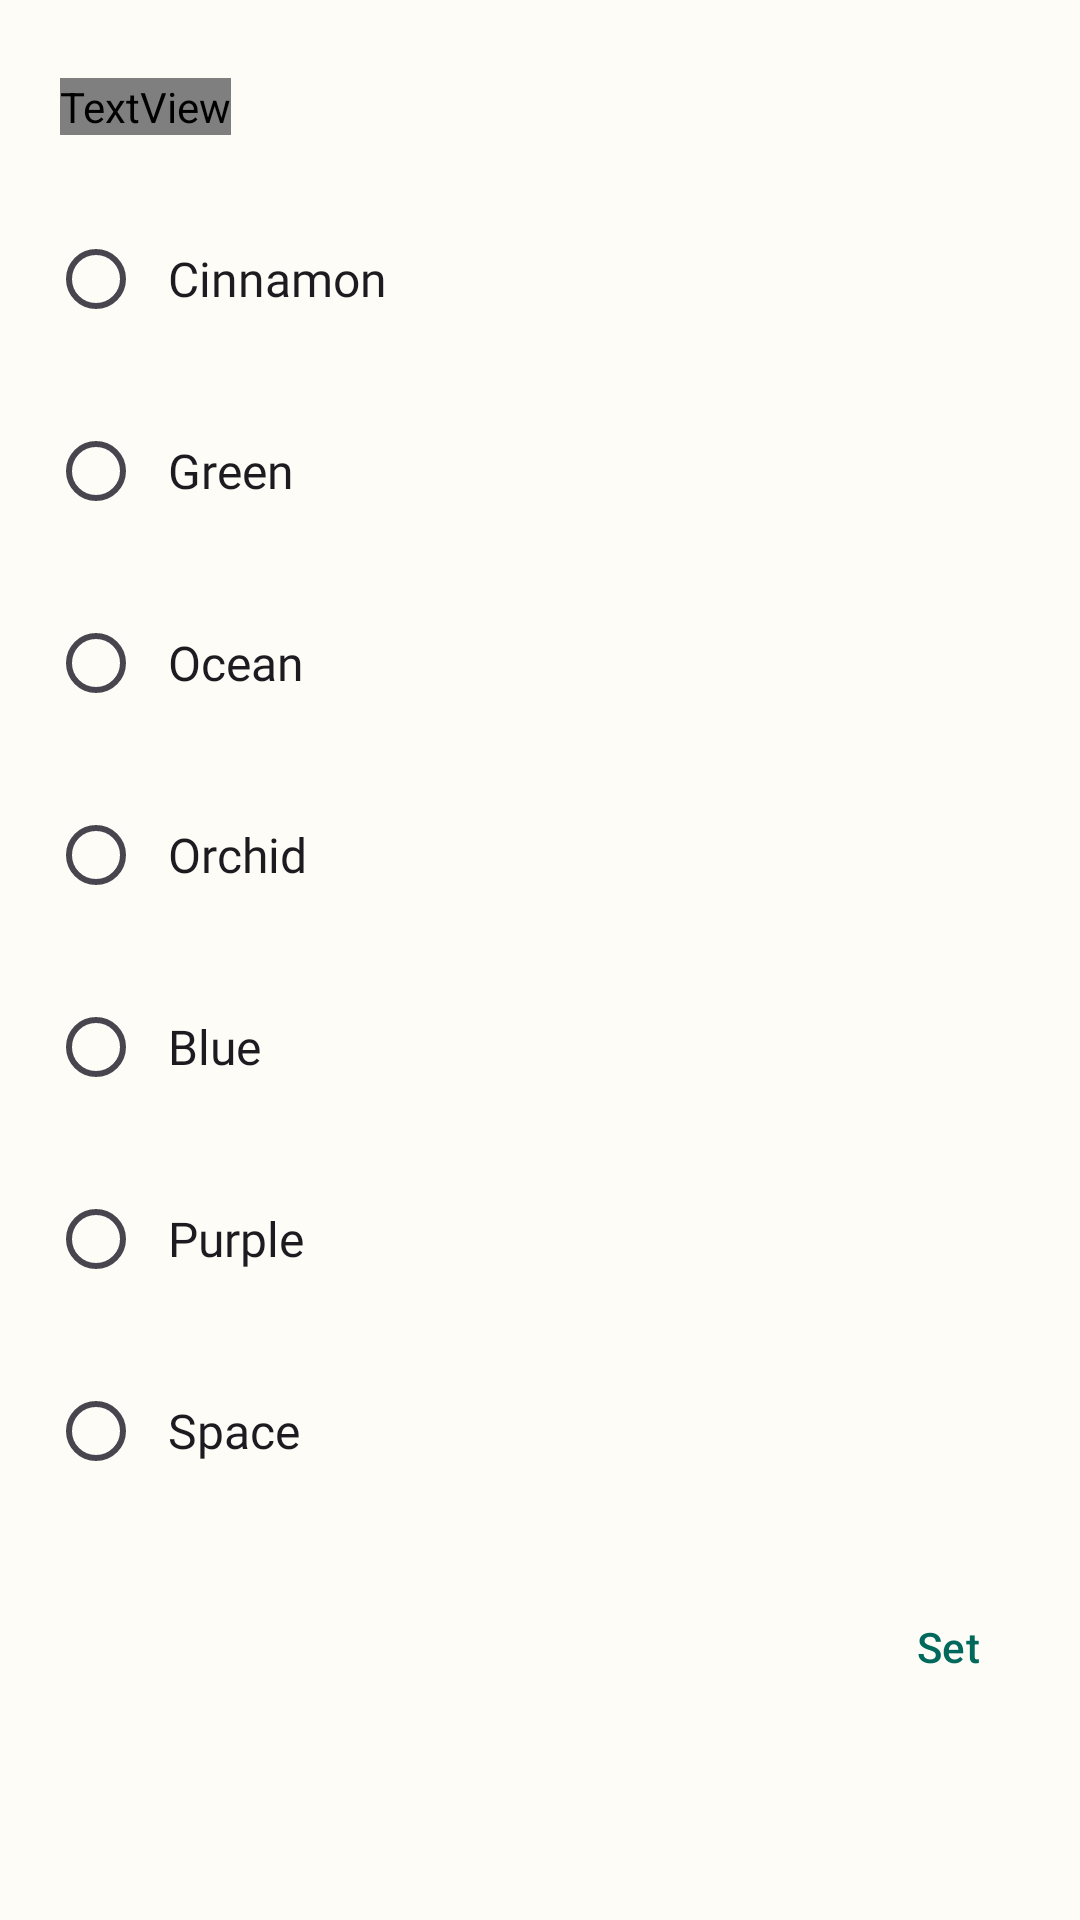

Layout XML and referenced resources for this Android screen:
<!-- AndroidManifest.xml: application theme Theme.Tunes -->
<!-- res/layout/accent_color_picker.xml -->
<?xml version="1.0" encoding="utf-8"?>
<RadioGroup xmlns:android="http://schemas.android.com/apk/res/android"
    android:id="@+id/radio_group"
    android:layout_width="wrap_content"
    android:layout_height="wrap_content"
    android:paddingTop="8dp"
    android:orientation="vertical">

    <TextView
        android:id="@+id/radio_group_title"
        android:layout_width="wrap_content"
        android:layout_height="wrap_content"
        android:layout_marginStart="20dp"
        android:layout_marginEnd="20dp"
        android:layout_marginTop="18dp"
        android:layout_marginBottom="16dp"
        android:textColor="?primaryTextColor"
        android:textSize="18sp"
        android:text="@string/select_light_theme"/>

    <RadioButton
        android:id="@+id/rd_btn_1"
        style="@style/RadioBtnText"
        android:text="@string/cinnamon"/>

    <RadioButton
        android:id="@+id/rd_btn_2"
        style="@style/RadioBtnText"
        android:text="@string/green"/>

    <RadioButton
        android:id="@+id/rd_btn_3"
        style="@style/RadioBtnText"
        android:text="@string/ocean"/>

    <RadioButton
        android:id="@+id/rd_btn_4"
        style="@style/RadioBtnText"
        android:text="@string/orchid"/>

    <RadioButton
        android:id="@+id/rd_btn_5"
        style="@style/RadioBtnText"
        android:text="@string/blue"/>

    <RadioButton
        android:id="@+id/rd_btn_6"
        style="@style/RadioBtnText"
        android:text="@string/purple"/>

    <RadioButton
        android:id="@+id/rd_btn_7"
        style="@style/RadioBtnText"
        android:text="@string/space"/>

    <com.google.android.material.button.MaterialButton
        android:id="@+id/btn_set"
        style="@style/Widget.Material3.Button.TextButton"
        android:layout_width="wrap_content"
        android:layout_height="wrap_content"
        android:layout_gravity="end|bottom"
        android:layout_marginTop="16dp"
        android:layout_marginBottom="16dp"
        android:background="@android:color/transparent"
        android:text="@string/set"
        android:textAllCaps="false" />

</RadioGroup>
<!-- resources referenced by this layout -->
<resources>
  <string name="blue">Blue</string>
  <string name="cinnamon">Cinnamon</string>
  <string name="green">Green</string>
  <string name="ocean">Ocean</string>
  <string name="orchid">Orchid</string>
  <string name="purple">Purple</string>
  <string name="select_light_theme">Set preferred light theme</string>
  <string name="set">Set</string>
  <string name="space">Space</string>
  <style name="RadioBtnText">
          <item name="android:layout_width">wrap_content</item>
          <item name="android:layout_height">wrap_content</item>
          <item name="android:layout_marginTop">8dp</item>
          <item name="android:layout_marginBottom">8dp</item>
          <item name="android:layout_marginStart">16dp</item>
          <item name="android:layout_marginEnd">16dp</item>
          <item name="android:paddingStart">8dp</item>
          <item name="android:gravity">start|center_vertical</item>
          <item name="android:textAppearance">@style/ItemTitleTextAppearance</item>
      </style>
  <style name="ItemTitleTextAppearance">
          <item name="android:textColor">?colorOnSurface</item>
          <item name="android:textSize">16sp</item>
          <item name="android:fontFamily">@font/dotgothic16_regular</item>
      </style>
  <color name="md_theme_primary">#00695C</color>
  <color name="md_theme_onPrimary">#FFFFFF</color>
  <color name="md_theme_primaryContainer">#5FDBCF</color>
  <color name="md_theme_onPrimaryContainer">#00201B</color>
  <color name="md_theme_secondary">#4D635D</color>
  <color name="md_theme_onSecondary">#FFFFFF</color>
  <color name="md_theme_secondaryContainer">#D0E8E2</color>
  <color name="md_theme_onSecondaryContainer">#061F1C</color>
  <color name="md_theme_tertiary">#5B5B7E</color>
  <color name="md_theme_onTertiary">#FFFFFF</color>
  <color name="md_theme_tertiaryContainer">#E2E0FF</color>
  <color name="md_theme_onTertiaryContainer">#181937</color>
  <color name="md_theme_error">#BA1A1A</color>
  <color name="md_theme_onError">#FFFFFF</color>
  <color name="md_theme_background">#FDFCF7</color>
  <color name="md_theme_onBackground">#1A1C19</color>
  <color name="md_theme_surface">#FDFCF7</color>
  <color name="md_theme_onSurface">#1A1C19</color>
</resources>
